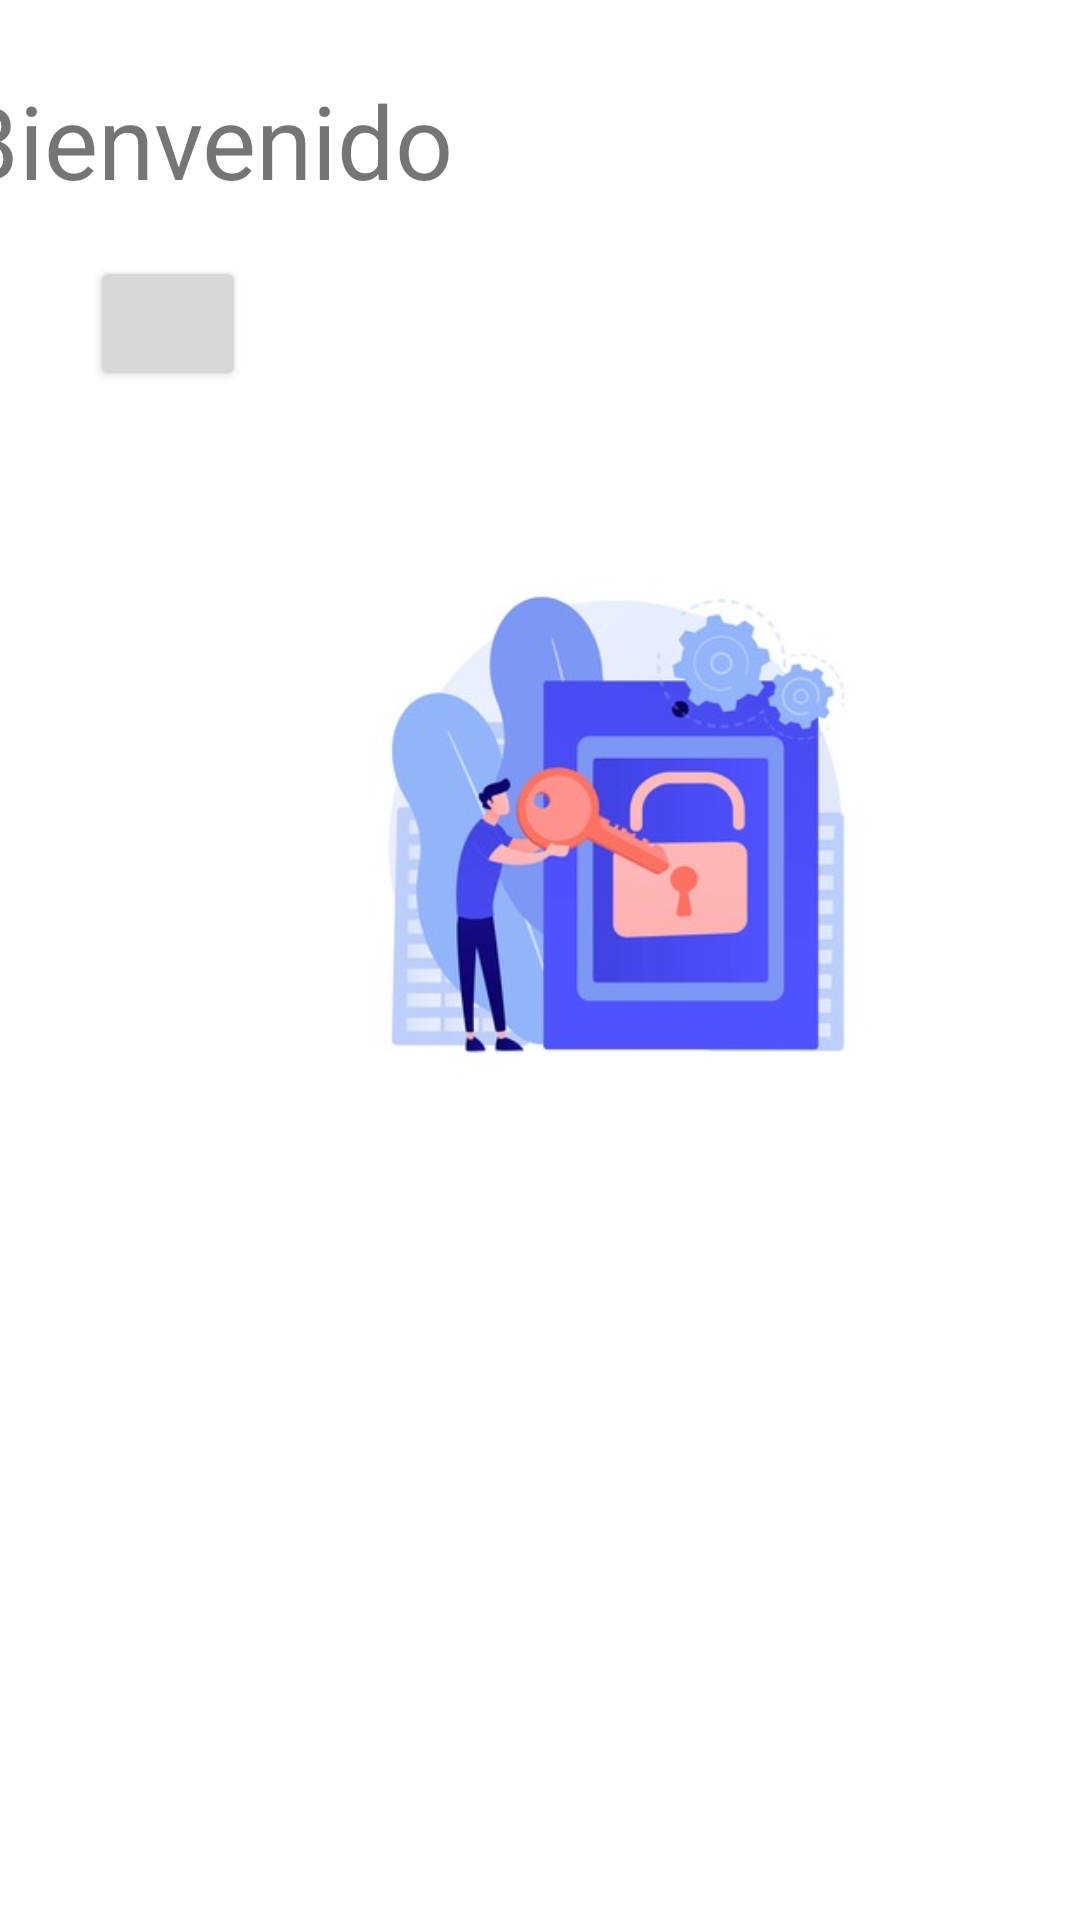

Android layout source for this screen:
<!-- AndroidManifest.xml: application theme Theme.Examen_AlejandroGilNaranjo -->
<!-- res/layout/activity_welcome.xml -->
<?xml version="1.0" encoding="utf-8"?>
<androidx.constraintlayout.widget.ConstraintLayout xmlns:android="http://schemas.android.com/apk/res/android"
    xmlns:app="http://schemas.android.com/apk/res-auto"
    xmlns:tools="http://schemas.android.com/tools"
    android:layout_width="match_parent"
    android:layout_height="match_parent"
    tools:context=".Welcome_activity">

    <ImageView
        android:id="@+id/imageView"
        android:layout_width="203dp"
        android:layout_height="209dp"
        android:layout_marginStart="104dp"
        android:layout_marginEnd="104dp"
        android:layout_marginBottom="260dp"
        app:layout_constraintBottom_toBottomOf="parent"
        app:layout_constraintEnd_toEndOf="parent"
        app:layout_constraintHorizontal_bias="0.0"
        app:layout_constraintStart_toStartOf="parent"
        app:srcCompat="@drawable/imagen4" />

    <TextView
        android:id="@+id/textView2"
        android:layout_width="wrap_content"
        android:layout_height="wrap_content"
        android:layout_marginStart="37dp"
        android:layout_marginTop="24dp"
        android:layout_marginEnd="209dp"
        android:text="Bienvenido"
        android:textSize="34sp"
        app:layout_constraintEnd_toEndOf="parent"
        app:layout_constraintHorizontal_bias="1.0"
        app:layout_constraintStart_toStartOf="parent"
        app:layout_constraintTop_toTopOf="parent" />

    <Button
        android:id="@+id/atras1"
        android:layout_width="52dp"
        android:layout_height="45dp"
        android:layout_marginStart="31dp"
        android:layout_marginTop="16dp"
        android:layout_marginEnd="286dp"
        app:icon="@drawable/baseline_arrow_back_24"
        app:layout_constraintEnd_toEndOf="parent"
        app:layout_constraintHorizontal_bias="0.142"
        app:layout_constraintStart_toStartOf="parent"
        app:layout_constraintTop_toBottomOf="@+id/textView2" />
</androidx.constraintlayout.widget.ConstraintLayout>
<!-- resources referenced by this layout -->
<resources>
  <!-- drawable imagen4: jpg bitmap (drawable-nodpi, 19099 bytes) -->
  <style name="Theme.Examen_AlejandroGilNaranjo" parent="Theme.MaterialComponents.DayNight.DarkActionBar">
          
          <item name="colorPrimary">@color/purple_500</item>
          <item name="colorPrimaryVariant">@color/purple_700</item>
          <item name="colorOnPrimary">@color/white</item>
          
          <item name="colorSecondary">@color/teal_200</item>
          <item name="colorSecondaryVariant">@color/teal_700</item>
          <item name="colorOnSecondary">@color/black</item>
          
          <item name="android:statusBarColor">?attr/colorPrimaryVariant</item>
          
      </style>
  <color name="purple_500">#FF6200EE</color>
  <color name="purple_700">#FF3700B3</color>
  <color name="white">#FFFFFFFF</color>
  <color name="teal_200">#FF03DAC5</color>
  <color name="teal_700">#FF018786</color>
  <color name="black">#FF000000</color>
</resources>
